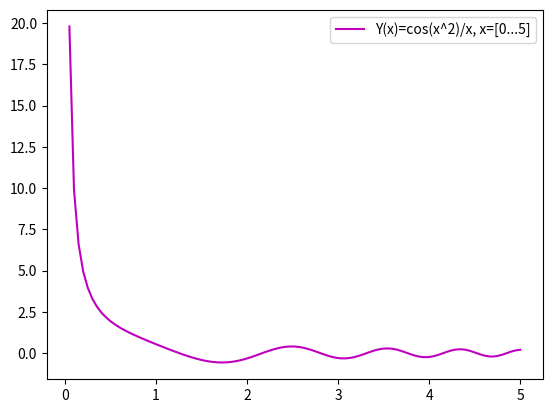

This chart was generated by the following Python code:
import numpy 


import matplotlib.pyplot as plt
x = numpy.linspace(0, 5, 100)


y = numpy.cos(x*x)/x

plt.plot(x, y, 'm-')
plt.legend(['Y(x)=cos(x^2)/x, x=[0...5]'], loc='upper right')

plt.savefig('lab_7_1.png', dpi=200)









